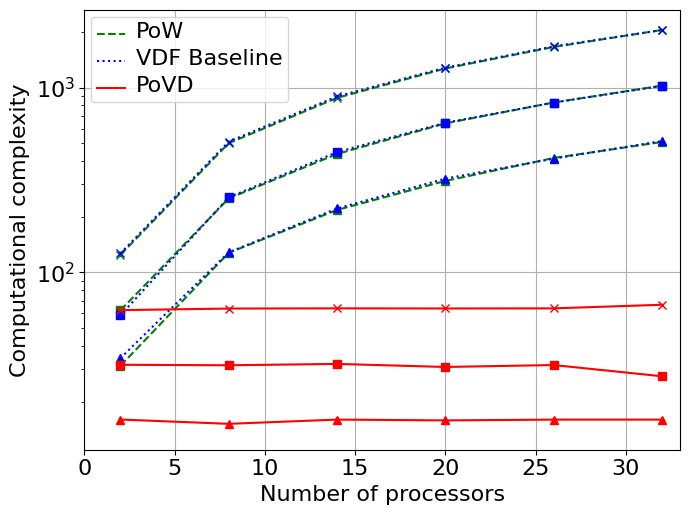

This figure's Python source:
from matplotlib import mathtext
import matplotlib as mpl
import matplotlib.pyplot as plt
import os
import re
from datetime import datetime

def Fp(p, n, alpha = 5):
    part1 = (n / p) * (1 - (1 - p)**(1/n)) * (1 - p)**((n - 1) / n)
    return 1 - part1 * (1 - p)**alpha
def Fv(p, n, L):
    p_L = (L * p) / (1 + L * p - p)
    part2 = (n / p_L) * (1 - (1 - p_L)**(1/n)) * (1 - p_L)**((n - 1) / n)
    return 1 - part2


def print_fig_to_paper(output_type, plot_file_name, fig_font_size=16, fig_font_name='Times New Roman', fig_width=7, 
                       is_print=True, is_print_time=True, fig=None, fig_height_custom=None, is_hide_axis=False):
    '''
    Adjust the format of the figure to be suitable for the journal paper.
    output_type options in matplotlib: 'eps', 'pdf', 'png'
    fig_font_size: font size  ## NOTE: 50% insert into lyx, then the fontsize in the journal paper will be 8pt, close to the fontsize of the text in the journal paper
    fig_font_name: the name of the font
    fig_width: Width of the figure
    is_print: Whether to save the figure
    is_print_time: Whether to add the current time to the file name
    fig: The figure to be saved, if None, the current figure (plt.gcf()) will be saved
    figu_height_custom: Custom height of the figure
    is_hide_axis: Whether to hide the axis
    '''
    numdip = 300

    fig = fig or plt.gcf()
    
    # Set font properties
    # plt.rcParams.update({'font.size': fig_font_size, 'font.family': fig_font_name})
    
    # Use xelatex to render the text, including the mathemtical symbols
    # plt.rcParams['text.usetex'] = True
    # plt.rcParams['pgf.texsystem'] = 'xelatex'
    # plt.rcParams['pgf.rcfonts'] = False
    # plt.rcParams['pgf.preamble'] = '\n'.join([
    #     r'\usepackage{fontspec}',
    #     r'\setmainfont{Times New Roman}'])
    # mpl.use("pgf")
    
    # set the default font of mathtext to fig_font_name
    plt.rcParams['mathtext.fontset'] = 'custom'
    plt.rcParams['mathtext.it'] = fig_font_name + ':italic'
    
    # Get current figure dimensions
    current_fig_width, current_fig_height = fig.get_size_inches()
    
    # Calculate figure height maintaining the aspect ratio
    fig_height = fig_width / current_fig_width * current_fig_height
    
    # If custom height is specified
    fig_height = fig_height_custom or fig_height
    
    # Set figure size
    fig.set_size_inches(fig_width, fig_height)
    
    if is_hide_axis:
        ax = plt.gca()
        ax.xaxis.set_visible(False)
        ax.yaxis.set_visible(False)
    else:
        ax = plt.gca()
        ax.set_facecolor('none') # clear the background color of the axis
    
    for text in fig.findobj(match=plt.Text):
        # set the size and font of the text, specify custom math font
        text.set_fontsize(fig_font_size)
        text.set_fontname(fig_font_name)
        text.set_math_fontfamily('custom')
        # if pattern.search(text.get_text()): # if the text contains math symbols
        #     text.set_usetex(True)

    fig.tight_layout()
    
    # Ensure the 'pic' directory exists
    if not os.path.exists('pic'):
        os.makedirs('pic')

    # Save the figure
    if is_print:
        if is_print_time:
            plot_file_name = f"pic/{plot_file_name}{datetime.now().strftime('%Y%m%dT%H%M%S')}.{output_type}"
        else:
            plot_file_name = f"pic/{plot_file_name}.{output_type}"
        
        fig.savefig(plot_file_name, format=output_type, dpi=numdip, bbox_inches='tight')

# Example usage
if __name__ == "__main__":
    import numpy as np
    from scipy.stats import norm


    
    plt.rc('font', family='Times New Roman')

    
    x = np.linspace(1, 32, 32)
    x = [x[i] for i in range(1, 33, 6)]

    y1 = [14.0885, 31.2433, 47.8855, 55.72, 76.406, 95.9796, 110.2941, 127.6305, 143.2993, 159.7026, 174.1704, 191.7489, 206.2996, 217.6805, 236.5706, 255.3597, 271.1029, 280.7538, 303.8533, 312.428, 335.2954, 340.646, 367.9693, 383.726, 399.1863, 415.7319, 431.8835, 445.9095, 463.9536, 479.8507, 494.2437, 507.6355]
    y1 = [y1[i] for i in range(1, 33, 6)]
    y1_n = [34.3701, 128.4209, 221.7035, 321.4454, 412.3526, 513.6308]
    
    y1_0 = [15.253, 15.9984, 15.871, 15.9448, 15.8709, 15.827, 15.9132, 15.1639, 15.9989, 15.9576, 15.9958, 15.9217, 15.9963, 15.9845, 15.9846, 15.9591, 14.9684, 15.8324, 15.9623, 15.8273, 14.7656, 15.9943, 15.8293, 15.8937, 15.9897, 15.9797, 15.9705, 15.858, 15.8685, 15.8087, 15.9003, 15.9797]
    y1_0 = [y1_0[i] for i in range(1, 33, 6)]

    y2 = [62.2667, 251.3057, 436.8875, 639.6823, 829.7663, 1023.8665]
    y2_0 = [31.6481, 31.4433, 31.9844, 30.7901, 31.5362, 27.4249]
    y2_n = [58.6187, 254.4046, 447.2405, 644.7127, 829.0778, 1020.2352]


    y3 = [124.3953, 499.9475, 879.1964, 1267.5953, 1657.2985, 2047.803]
    y3_0 = [62.4889, 63.7386, 63.8954, 63.7935, 63.8846, 66.8203]
    y3_n = [126.6492, 509.5943, 895.5245, 1280.3333, 1669.1346, 2046.6804]




    # 创建图表
    # fig, ax = plt.subplots()

    # 绘制每一组曲线
    # plt.plot([-5],[-5], linestyle='-', color='grey', label='PoW')
    # plt.plot([-5],[-5],  linestyle='-.', color='grey', label='VDF')
    plt.plot([-5],[31.9994], color='g', linestyle = '--',  label='PoW')
    plt.plot([-5],[63.7693], color='b', linestyle = 'dotted', label='VDF Baseline')
    plt.plot([-5],[14.0885], color='r', label='PoVD')

    plt.plot(x, y1, linestyle='--', marker = '^', color='g')
    plt.plot(x, y1_0,  linestyle='-', marker = '^', color='r')
    plt.plot(x,y1_n,  linestyle='dotted', marker = '^', color='blue')

    plt.plot(x, y2, linestyle='--', marker = 's', color='g')
    plt.plot(x, y2_0, linestyle='-', marker = 's', color='r')
    plt.plot(x,y2_n,  linestyle='dotted', marker = 's', color='b')

    plt.plot(x, y3, linestyle='--', marker = 'x', color='g')
    plt.plot(x, y3_0, linestyle='-', marker = 'x', color='r')
    plt.plot(x,y3_n,  linestyle='dotted', marker = 'x', color='b')


    plt.xlim(0,33)
    # plt.ylim(0,2000)
    # 设置对数纵坐标
    plt.yscale('log')

    # 设置标签和图例
    plt.xlabel('Number of processors')
    plt.ylabel('Computational complexity')
    plt.legend(loc='upper left')
    plt.grid()
    
    # Call the function with your parameters
    print_fig_to_paper(output_type='png', plot_file_name='Computation complexity', 
                       fig_font_size=16, fig_font_name='Times New Roman', 
                       fig_width=7, is_print=True, is_print_time=False,
                       )
    print_fig_to_paper(output_type='eps', plot_file_name='Computation complexity', 
                       fig_font_size=16, fig_font_name='Times New Roman', 
                       fig_width=7, is_print=True, is_print_time=False,
                       )
    print_fig_to_paper(output_type='svg', plot_file_name='Computation complexity', 
                       fig_font_size=16, fig_font_name='Times New Roman', 
                       fig_width=7, is_print=True, is_print_time=False,
                       )
    print_fig_to_paper(output_type='svg', plot_file_name='Computation complexity', 
                       fig_font_size=16, fig_font_name='Times New Roman', 
                       fig_width=7, is_print=True, is_print_time=False,
                       )

